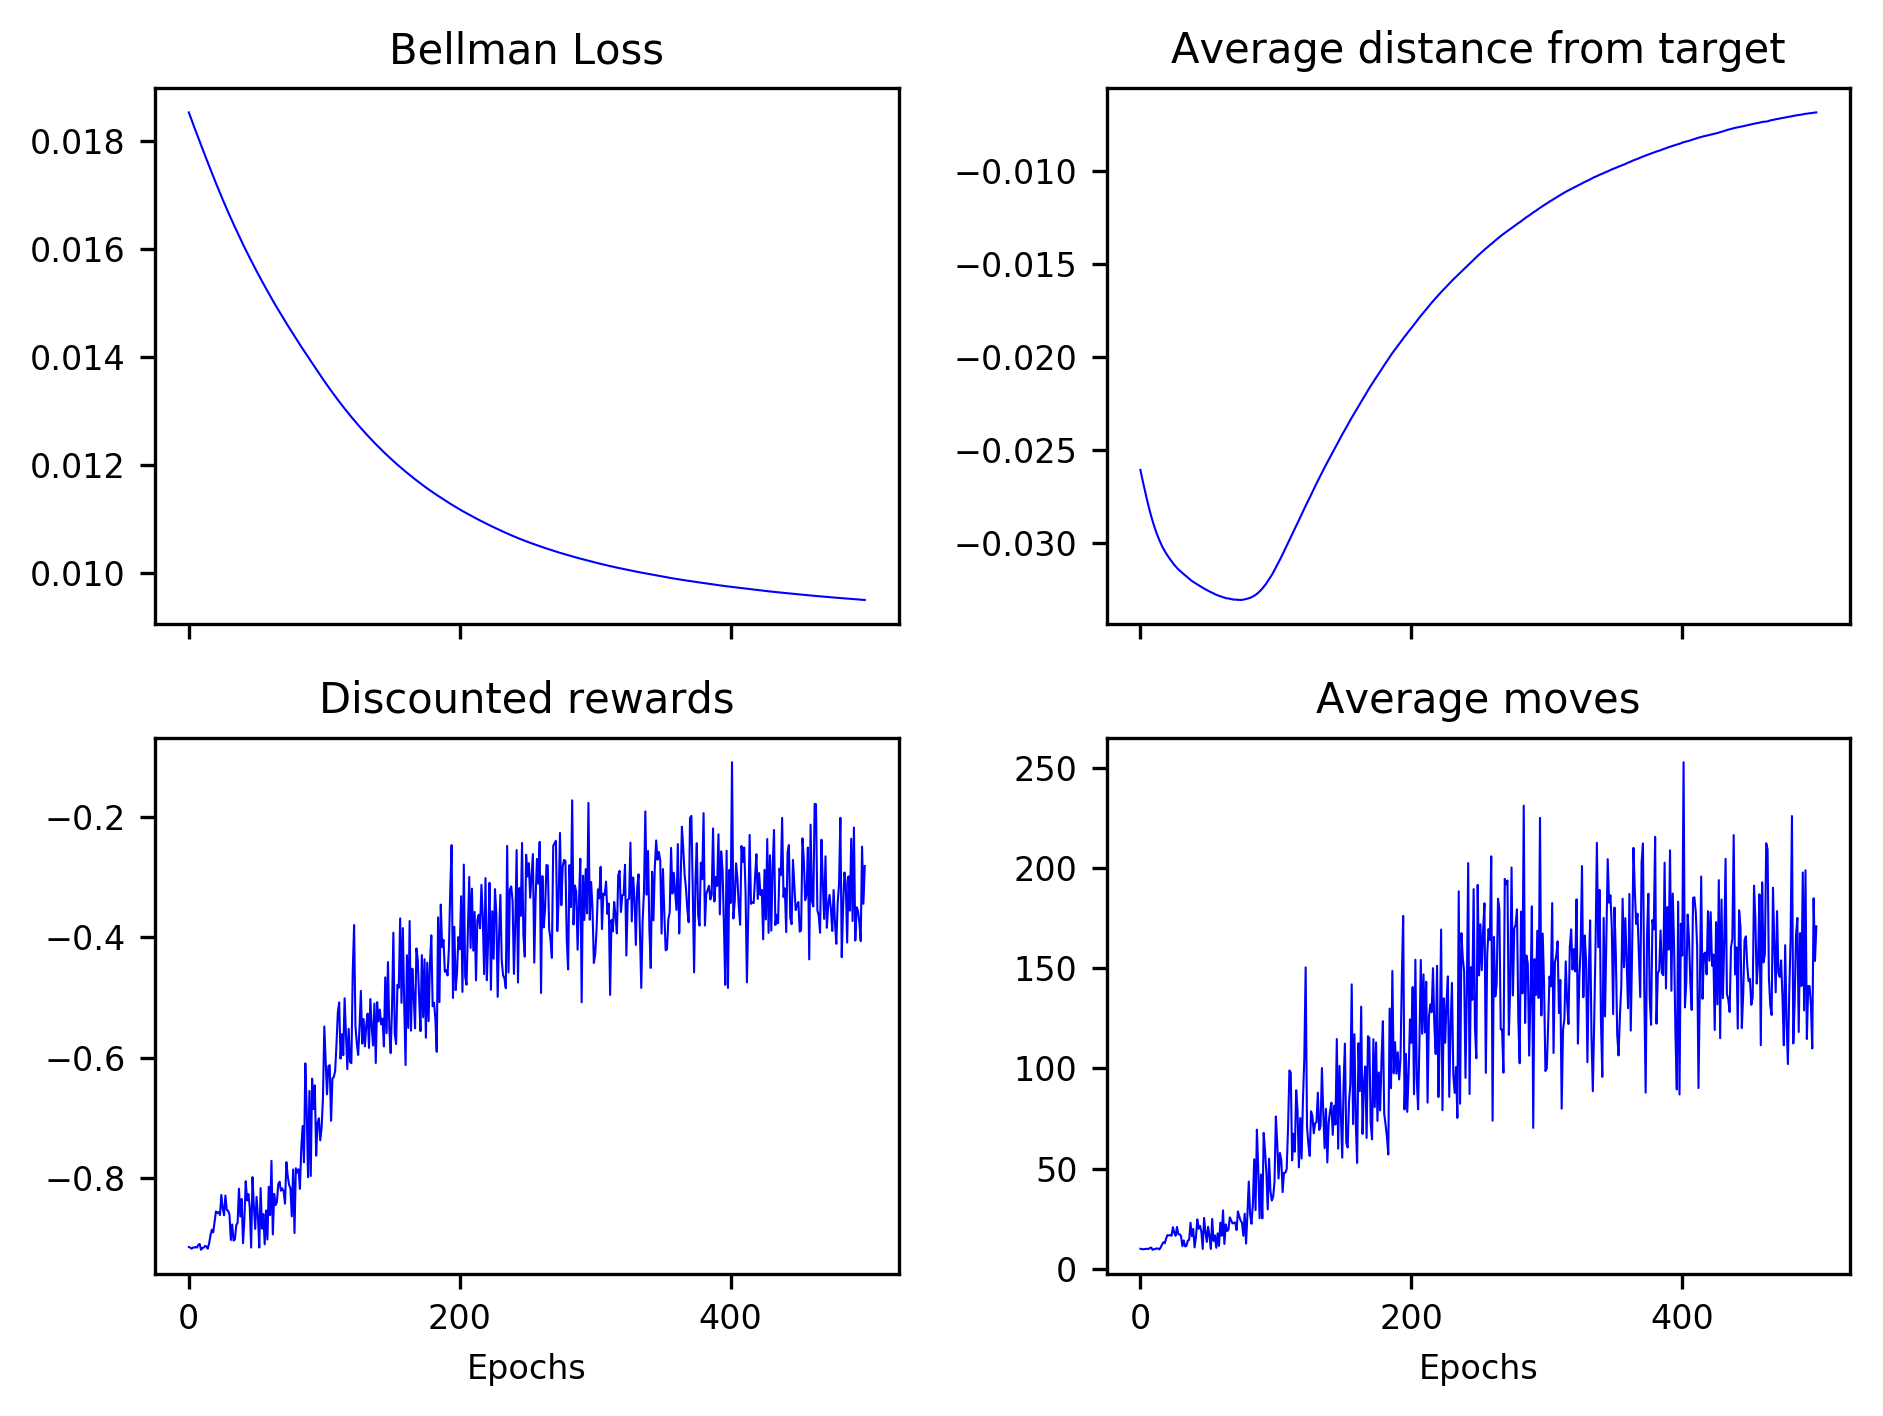

Data behind this chart, as committed beside it:
1.852471683553000639e-02, 1.845532203576191049e-02, 1.838693910197983228e-02, 1.831877632084830815e-02, 1.825073199970603591e-02, 1.818431521521635813e-02, 1.811798080072539799e-02, 1.805191325573088715e-02, 1.798475662951206158e-02, 1.791874436093640957e-02, 1.785299015434986883e-02, 1.778835449690228596e-02, 1.772366851248249539e-02, 1.765855274587364854e-02, 1.759458693411044411e-02, 1.753037090805444065e-02, 1.746546359220279426e-02, 1.740227344904625786e-02, 1.733900948270755346e-02, 1.727688392946534132e-02, 1.721432632825114356e-02, 1.715264485050544546e-02, 1.709087030751250610e-02, 1.703018880243841945e-02
-2.606889707906830805e-02, -2.641896695440723586e-02, -2.675327749084201526e-02, -2.708296155152398882e-02, -2.740316549186635683e-02, -2.771573480976954537e-02, -2.801241443222380473e-02, -2.829463499057877779e-02, -2.856642025020376258e-02, -2.881506870307423696e-02, -2.905385372905392241e-02, -2.927527619476011714e-02, -2.948061505121059647e-02, -2.966921580029971764e-02, -2.984543467648117024e-02, -3.001282547641988957e-02, -3.016651339985833291e-02, -3.030251537569732950e-02, -3.043942482309902609e-02, -3.055797887733184212e-02, -3.066745489024336885e-02, -3.077879868257631796e-02, -3.087894173820202384e-02, -3.098028570523068612e-02
-9.144492196250130212e-01, -9.153627368724965851e-01, -9.172082262613525661e-01, -9.153627368724966962e-01, -9.153811917663852160e-01, -9.144492196250130212e-01, -9.153812849729199286e-01, -9.110022786224758473e-01, -9.093961085909748610e-01, -9.190630363036872419e-01, -9.162854815669245756e-01, -9.153719643194409006e-01, -9.126037302361572623e-01, -9.135542504779525785e-01, -9.172267743617756874e-01, -9.080726856113828793e-01, -8.950993666564244222e-01, -8.856788622973168490e-01, -8.902033980204324681e-01, -8.723327210006189825e-01, -8.554371717805659969e-01, -8.580023754407314351e-01, -8.562783578855812650e-01, -8.613583034973479879e-01
9.900000000000000355e+00, 9.800000000000000711e+00, 9.599999999999999645e+00, 9.800000000000000711e+00, 9.800000000000000711e+00, 9.900000000000000355e+00, 9.800000000000000711e+00, 1.030000000000000071e+01, 1.050000000000000000e+01, 9.400000000000000355e+00, 9.699999999999999289e+00, 9.800000000000000711e+00, 1.009999999999999964e+01, 1.000000000000000000e+01, 9.599999999999999645e+00, 1.059999999999999964e+01, 1.209999999999999964e+01, 1.319999999999999929e+01, 1.269999999999999929e+01, 1.509999999999999964e+01, 1.669999999999999929e+01, 1.650000000000000000e+01, 1.680000000000000071e+01, 1.639999999999999858e+01
